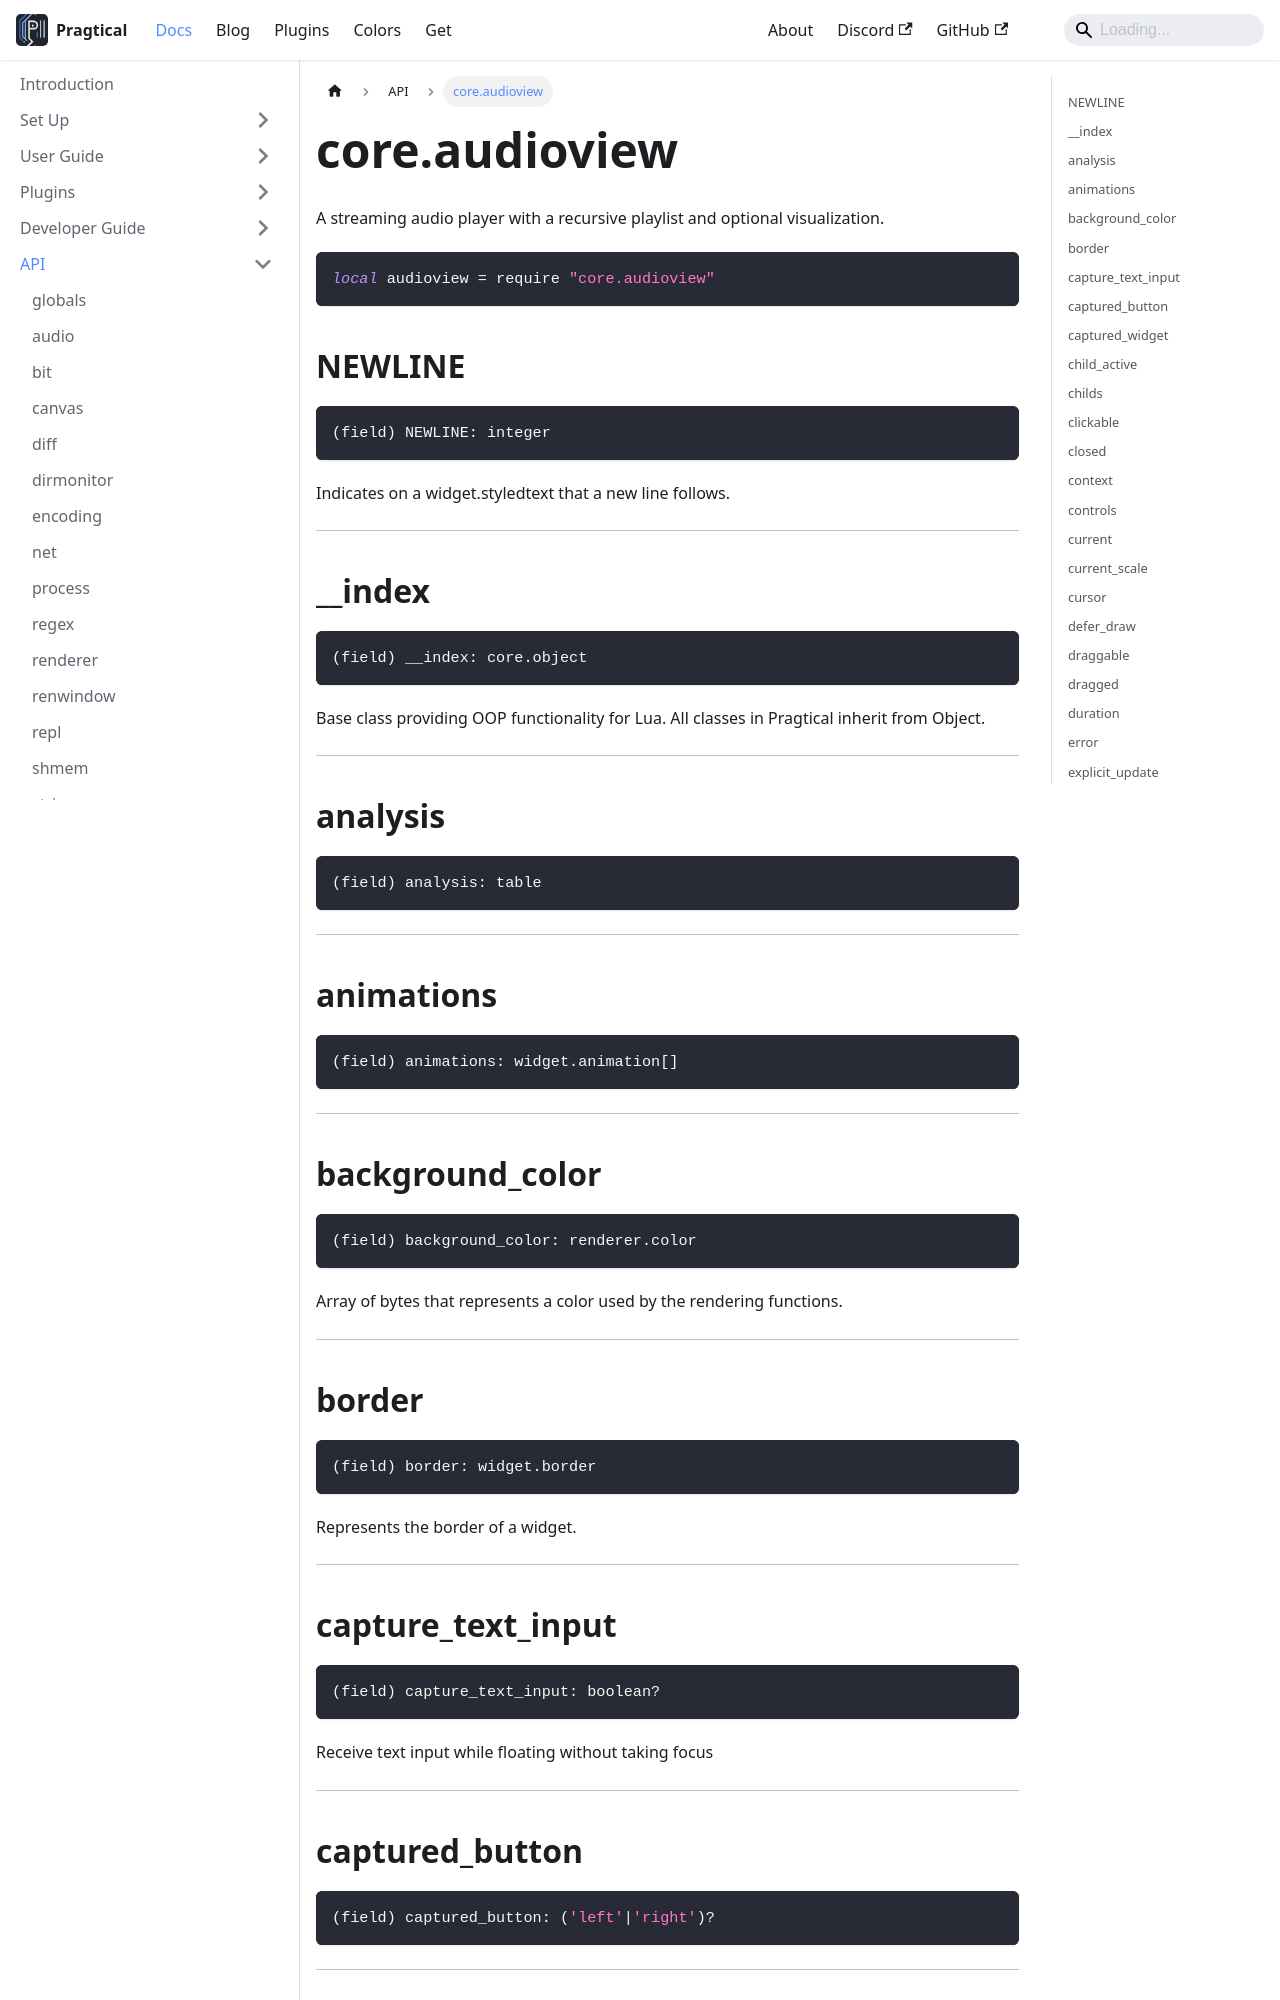

repository: pragtical/pragtical.github.io · page: docs/api/core.audioview.html · generator: docusaurus

---
sidebar_position: 22
---

<!-- DO NOT EDIT: file generated with `pragtical gendocs` -->

# core.audioview

A streaming audio player with a recursive playlist and optional visualization.

```lua
local audioview = require "core.audioview"
```

## NEWLINE

```lua
(field) NEWLINE: integer
```

Indicates on a widget.styledtext that a new line follows.

---

## __index

```lua
(field) __index: core.object
```

Base class providing OOP functionality for Lua.
All classes in Pragtical inherit from Object.

---

## analysis

```lua
(field) analysis: table
```

---

## animations

```lua
(field) animations: widget.animation[]
```

---

## background_color

```lua
(field) background_color: renderer.color
```

Array of bytes that represents a color used by the rendering functions.

---

## border

```lua
(field) border: widget.border
```

Represents the border of a widget.

---

## capture_text_input

```lua
(field) capture_text_input: boolean?
```

Receive text input while floating without taking focus

---

## captured_button

```lua
(field) captured_button: ('left'|'right')?
```

---

## captured_widget

```lua
(field) captured_widget: widget
```

Widget that captured mouse events

---

## child_active

```lua
(field) child_active: widget|nil
```

A base widget

---

## childs

```lua
(field) childs: table<integer, widget>
```

---
